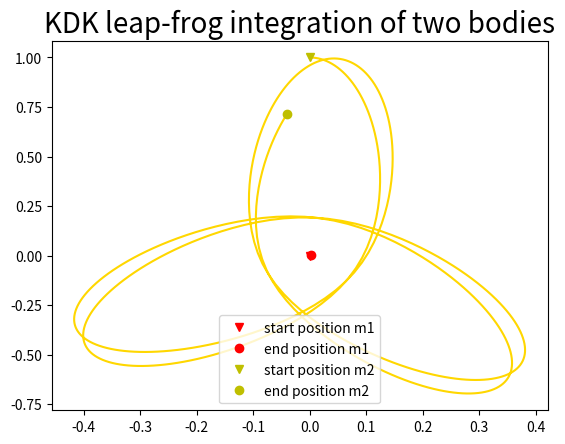

Source code (Python):
import numpy as np
import matplotlib.pyplot as plt

def grav(m1,m2,r1,r2,G):
    """
    computes gravitatinal force between two particle
    m1   is a scalar of the mass of 1st particle
    m2   is a scalar of the mass of 2nd particle
    r1   is a 1 x 3 matrix of positons of 1st particle
    r2   is a 1 x 3 matrix of positions of 2nd particle
    G   is the gravitational constant
    """
    dx = r1[0] - r2[0]
    dy = r1[1] - r2[1]
    dz = r1[2] - r2[2]
    d = np.sqrt(dx**2 + dy**2 + dz**2)
    f = np.zeros(3)
    f[0] = G*m1*m2*dx/d**2
    f[1] = G*m1*m2*dy/d**2
    f[2] = G*m1*m2*dz/d**2
    return f

def KDK_two_body(Nt, dt, r1, r2, vel1, vel2, m1, m2, G):
    """
    loop for a KDK leap frog integration of a two body problem
    Nt   is a scalar of the number of the total time steps
    dt   is a scalar of the size of the time step
    r1   is a 1 x 3 matrix of positons of 1st particle
    r2   is a 1 x 3 matrix of positions of 2nd particle
    vel1 is a 1 x 3 matrix of velocity of the 1st particle
    vel2 is a 1 x 3 matrix of velocity of the 2nd particle
    m1   is a scalar of the mass of 1st particle
    m2   is a scalar of the mass of 2nd particle
    G   is the gravitational constant
    """
    #save positions
    r1_save = np.zeros((Nt+1, 3))
    r2_save = np.zeros((Nt+1, 3))
    r1_save[0] = r1
    r2_save[0] = r2    
    
    for i in range(Nt):
        vel1 = vel1 + grav(m2,m1,r2,r1,G)/m1*dt/2
        vel2 = vel2 + grav(m1,m2,r1,r2,G)/m2*dt/2
        
        r1 = r1 + vel1*dt
        r2 = r2 + vel2*dt
        
        vel1 = vel1 + grav(m2,m1,r2,r1,G)/m1*dt/2
        vel2 = vel2 + grav(m1,m2,r1,r2,G)/m2*dt/2
        
        r1_save[i+1] = r1
        r2_save[i+1] = r2
        
    return r1_save, r2_save

def main():
    #simulation data
    m1 = 1000.0 
    m2 = 1.0
    r1 = np.array([0.0,0,0])
    r2 = np.array([0.0,1.0,0])
    vel1 = np.array([10.0,0.0,0.0])
    vel2 = np.array([0,0.0,5.0])
    G = 1.0

    #simulation time
    t = 0
    dt = 0.001
    tEnd = 0.5
    Nt = int(np.ceil(tEnd/dt)) #np.ceil rounds up to the next integer

    r1_save, r2_save = KDK_two_body(Nt, dt, r1, r2, vel1, vel2, m1, m2, G)
    #r1_save = fourth_RK_two_body(Nt, dt, r1, r2, vel1, vel2, m1, m2, G)

    #prepare data for plotting
    r1_save_x = r1_save[0:Nt, 0]
    r1_save_y = r1_save[0:Nt, 1]
    r1_save_z = r1_save[0:Nt, 2]
    r2_save_x = r2_save[0:Nt, 0]
    r2_save_y = r2_save[0:Nt, 1]
    r2_save_z = r2_save[0:Nt, 2]
    

    #plotting
    fig = plt.figure()

    #line of sight is z axis
    #plt.plot(r1_save_x, r1_save_y, c = 'orange', ls = '-')
    #plt.plot(r2_save_x, r2_save_y, c = 'gold', ls = '-')
    #plt.plot(r1_save_x[0], r1_save_y[0], 'rv', label = 'start position m1')
    #plt.plot(r1_save_x[Nt-1], r1_save_y[Nt-1], 'ro', label = 'end position m1')
    #plt.plot(r2_save_x[0], r2_save_y[0], 'yv', label = 'start position m2') #
    #plt.plot(r2_save_x[Nt-1], r2_save_y[Nt-1], 'yo', label = 'end position m2')

    #line of sight is x-axis
    plt.plot(r1_save_z, r1_save_y, c = 'orange', ls = '-')
    plt.plot(r2_save_z, r2_save_y, c = 'gold', ls = '-')
    plt.plot(r1_save_z[0], r1_save_y[0], 'rv', label = 'start position m1')
    plt.plot(r1_save_z[Nt-1], r1_save_y[Nt-1], 'ro', label = 'end position m1')
    plt.plot(r2_save_z[0], r2_save_y[0], 'yv', label = 'start position m2') #
    plt.plot(r2_save_z[Nt-1], r2_save_y[Nt-1], 'yo', label = 'end position m2')

    
    plt.legend(loc = 'lower center')
    plt.title('KDK leap-frog integration of two bodies', fontsize = 20 )
    plt.show()
    
    return 0

if __name__== "__main__":
    main()